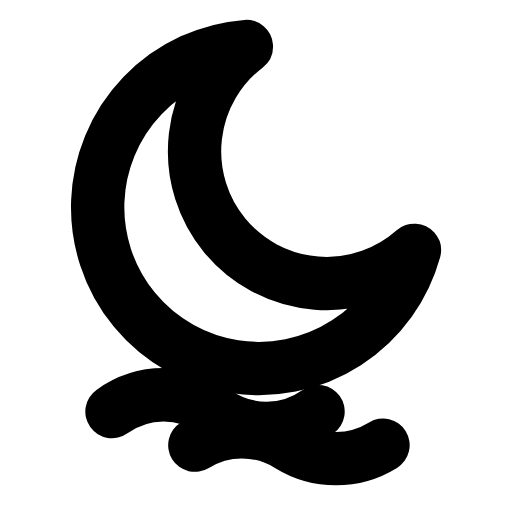
t = 0.00 s
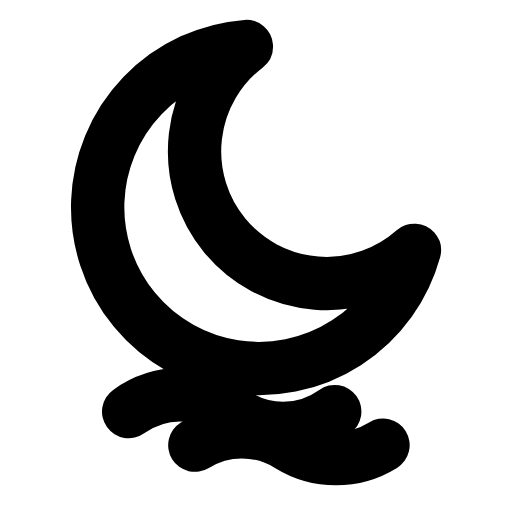
t = 0.29 s
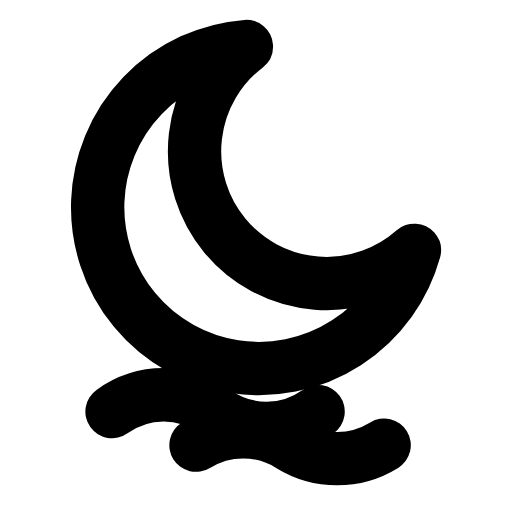
t = 0.60 s
t = 0.88 s: frame unchanged from t = 0.00 s, image omitted
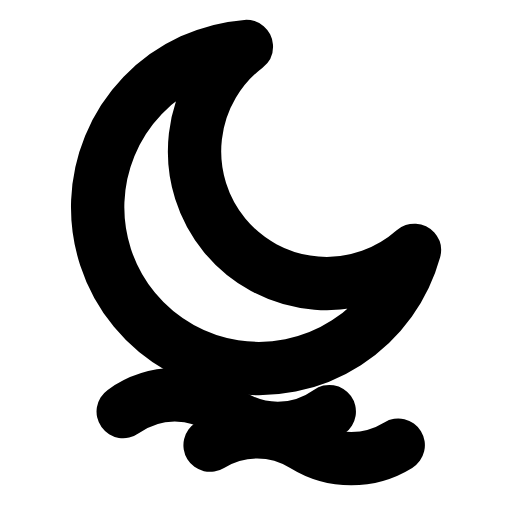
t = 1.20 s
t = 1.50 s: frame unchanged from t = 0.00 s, image omitted

The animated SVG that drew these frames (rendered in a browser with its animation timeline set to each time). Animation: 2 SMIL elements (animateTransform=2); one cycle of 1.80 s, repeats indefinitely.

<svg xmlns="http://www.w3.org/2000/svg" width="24" height="24" viewBox="0 0 24 24" fill="none"><g transform="translate(-0.6 -0.594) scale(1.05)"><path stroke="currentColor" stroke-width="2.381" stroke-linecap="round" stroke-linejoin="round" fill="none" d="M19.07 11.74A7.2 7.2 0 1 1 11.57 2.64A5.9 5.9 0 1 0 19.07 11.74Z"></path><path stroke="currentColor" stroke-width="2.381" stroke-linecap="round" stroke-linejoin="round" fill="none" d="M5.57 18.94C6.97 17.94 8.77 17.94 10.17 18.94S13.37 19.94 14.77 18.94"><animateTransform attributeName="transform" type="translate" values="0 0;0 0;0.9 0;0 0;0 0;0 0;0 0;0.9 0;0 0;0 0;0 0" keyTimes="0;0.135;0.2475;0.36;0.45;0.6;0.66;0.735;0.81;0.9;1" dur="1.8s" repeatCount="indefinite" calcMode="spline" keySplines="0.16 1 0.3 1;0.16 1 0.3 1;0.16 1 0.3 1;0.16 1 0.3 1;0.16 1 0.3 1;0.16 1 0.3 1;0.16 1 0.3 1;0.16 1 0.3 1;0.16 1 0.3 1;0.16 1 0.3 1"/></path><path stroke="currentColor" stroke-width="2.381" stroke-linecap="round" stroke-linejoin="round" fill="none" d="M9.27 20.44C10.57 19.64 12.17 19.64 13.47 20.44S16.37 21.24 17.67 20.44"><animateTransform attributeName="transform" type="translate" values="0 0;0 0;0.7 0;0 0;0 0;0 0;0 0;0.7 0;0 0;0 0;0 0" keyTimes="0;0.18;0.288;0.405;0.45;0.6;0.63;0.708;0.78;0.9;1" dur="1.8s" repeatCount="indefinite" calcMode="spline" keySplines="0.16 1 0.3 1;0.16 1 0.3 1;0.16 1 0.3 1;0.16 1 0.3 1;0.16 1 0.3 1;0.16 1 0.3 1;0.16 1 0.3 1;0.16 1 0.3 1;0.16 1 0.3 1;0.16 1 0.3 1"/></path></g></svg>
